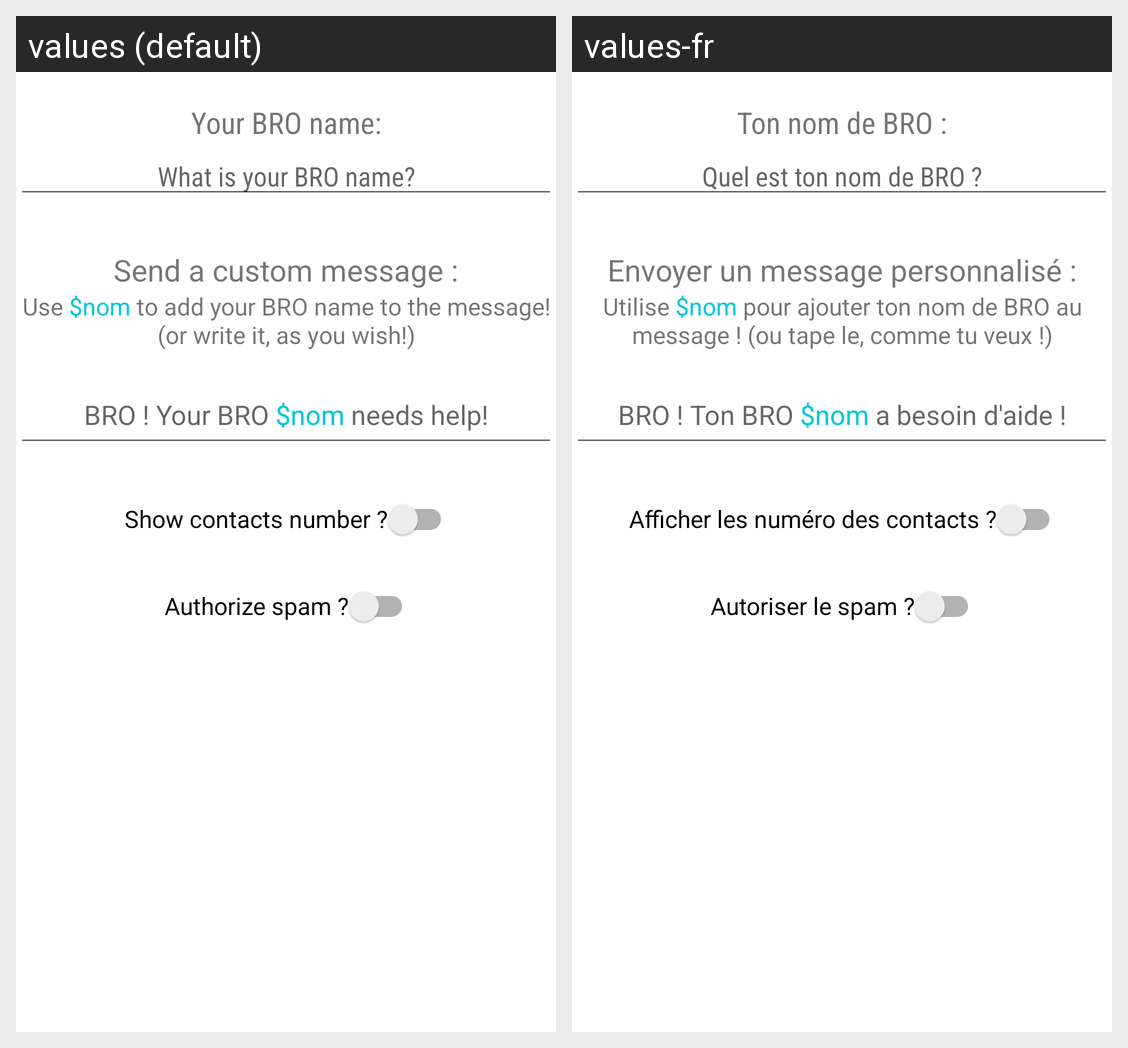

Locale-by-locale string values for the Android screen shown in this grid:
Android screen res/layout/fragment_settings.xml rendered under 2 locales, left to right: values (default), values-fr. Device: Nexus 5 (rendered at 1080×1920; each locale shown at half size, 540×960, under a caption strip naming it); theme Theme.BroSignal.
Strings drawn on this screen, with the default value and each locale's value (text and hints the layout hard-codes, and strings that could not be matched under every locale, appear in the picture but are not listed):

your_bro_name
  values: Your BRO name:
  values-fr: Ton nom de BRO :

bro_name
  values: What is your BRO name?
  values-fr: Quel est ton nom de BRO ?

send_custom_message
  values: Send a custom message :
  values-fr: Envoyer un message personnalisé :

custom_message_helper
  values: Use $nom to add your BRO name to the message! (or write it, as you wish!)
  values-fr: Utilise $nom pour ajouter ton nom de BRO au message ! (ou tape le, comme tu veux !)

custom_message_text
  values: BRO ! Your BRO $nom needs help!
  values-fr: BRO ! Ton BRO $nom a besoin d'aide !

show_number
  values: Show contacts number ?
  values-fr: Afficher les numéro des contacts ?

spam_authorization
  values: Authorize spam ?
  values-fr: Autoriser le spam ?
